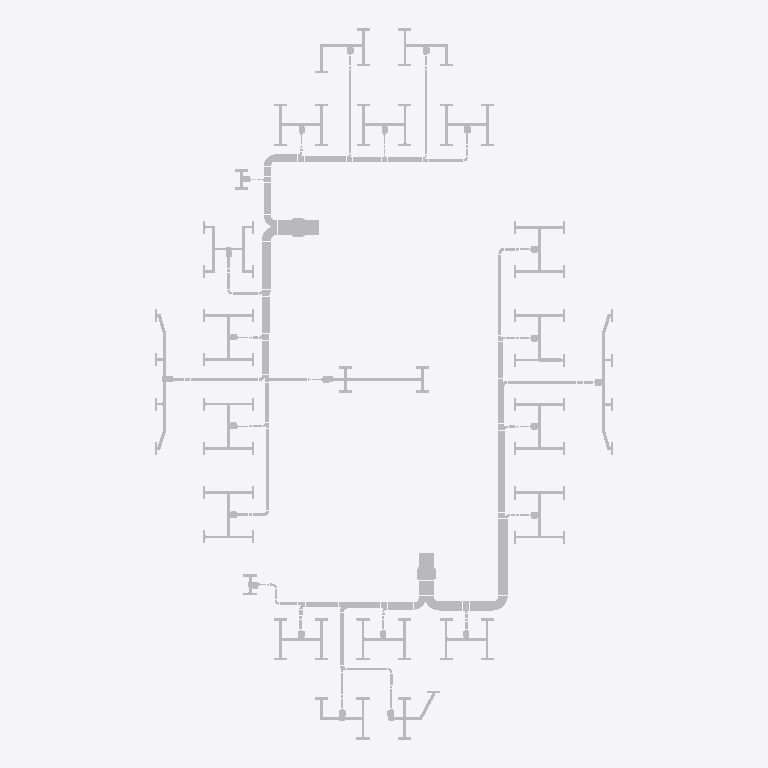
Plan cut of the same IFC building model at storey 'Storey' (level 0.00 m, cut at 1.40 m), seen from above with north up, elements coloured by IFC class (only those large enough to see are counted): 187 other elements (light grey). No cut surface shows.
Extent 35.9 m × 55.6 m × 0.5 m (x, y, z). Storeys (1): Storey at 0.00 m. Elements (282): 173 IfcFlowSegment, 84 IfcFlowTerminal, 25 IfcAirTerminalBox.

HEADER;
FILE_DESCRIPTION(('ViewDefinition [CoordinationView]'),'2;1');
FILE_NAME('demo2.ifc','2022-11-15T08:35:43',('Zaolin Pan'),('HKUST'),'IfcOpenShell','IfcOpenShell','');
FILE_SCHEMA(('IFC4'));
ENDSEC;
DATA;
#20=IFCPROJECT('1zqCt0PC0HxOzDEFoOv3un',#5,'the MEP system 2',$,$,$,$,(#11),#19);
#26=IFCSITE('1zqCt1PC0HxPjLEFoOv3un',#5,'Site',$,$,#25,$,$,.ELEMENT.,$,$,$,$,$);
#32=IFCBUILDING('1zqCt2PC0HxOukEFoOv3un',#5,'Building',$,$,#31,$,$,.ELEMENT.,$,$,$);
#38=IFCBUILDINGSTOREY('1zqCt3PC0HxQMKEFoOv3un',#5,'Storey',$,$,#37,$,$,.ELEMENT.,0.0);
#4371=IFCFLOWSEGMENT('1PxmTg79PDWQdDL2vtFSY$',#5,'duct',$,$,#4355,#4370,$);
#4454=IFCFLOWSEGMENT('1C0fy9wOn98xEk$S6n9GM3',#5,'duct',$,$,#4438,#4453,$);
#1100=IFCFLOWSEGMENT('1Zek0OIp59sAh$gwEeuK68',#5,'duct',$,$,#1084,#1099,$);
#11344=IFCFLOWSEGMENT('2QYtXevNb7muBWG8i9f3$$',#5,'duct',$,$,#11310,#11343,$);
#1065=IFCFLOWSEGMENT('03Lmq0kprC8BrZi5M4E9z5',#5,'duct',$,$,#1049,#1064,$);
#11045=IFCFLOWSEGMENT('195ymBBq57pQIH74oU8bLw',#5,'duct',$,$,#10867,#11044,$);
#1208=IFCFLOWSEGMENT('1n2IOFTTjDkhmyZZ7AZwPq',#5,'duct',$,$,#1119,#1207,$);
#3602=IFCFLOWSEGMENT('1TXgRTYgn0kBbMdohUAq_C',#5,'duct',$,$,#3504,#3601,$);
#2286=IFCFLOWSEGMENT('3luvNol0fAfhtZ8p7R9VAe',#5,'duct',$,$,#2270,#2285,$);
#1576=IFCFLOWSEGMENT('38PZ76RZP7axWJFZXfBGA7',#5,'duct',$,$,#1560,#1575,$);
#5401=IFCAIRTERMINALBOX('3uvWqCZhL3jhwGAz1_gUB3',#5,'muffler',$,$,#5373,#5400,$,$);
#4708=IFCFLOWSEGMENT('13ez7du6XDu8evMUrvvE2h',#5,'duct',$,$,#4692,#4707,$);
#5354=IFCAIRTERMINALBOX('305h4IEdj3rQDwhtHRybpc',#5,'muffler',$,$,#5326,#5353,$,$);
#1030=IFCFLOWSEGMENT('1cIDzx9UnFmR87AFkhy4R9',#5,'duct',$,$,#1014,#1029,$);
#12291=IFCFLOWSEGMENT('0A4PPaJI147ODnYvzA6MC0',#5,'duct',$,$,#12197,#12290,$);
#3899=IFCFLOWSEGMENT('3UN2yQSWr0jxRlvuqcyU7N',#5,'duct',$,$,#3883,#3898,$);
#4247=IFCFLOWSEGMENT('3SJjjZy_X4wQ203ykuObq8',#5,'duct',$,$,#4231,#4246,$);
#1394=IFCFLOWSEGMENT('2iP19YXNz9Ke9bAPBewigR',#5,'duct',$,$,#1378,#1393,$);
#4537=IFCFLOWSEGMENT('2BEoX6P853BR8nKaT1F$Rz',#5,'duct',$,$,#4521,#4536,$);
#10267=IFCFLOWSEGMENT('1DsTwB0zb9kBUIqGGOF$Pn',#5,'duct',$,$,#10168,#10266,$);
#1898=IFCFLOWSEGMENT('25UiSF88fCwxt5BmfTQQtk',#5,'duct',$,$,#1882,#1897,$);
#2321=IFCFLOWSEGMENT('1FiPcW1uT3yOQ5qESdtc2_',#5,'duct',$,$,#2305,#2320,$);
#3637=IFCFLOWSEGMENT('1tgBJi_mDCcwJleDaYi1Pi',#5,'duct',$,$,#3621,#3636,$);
#3672=IFCFLOWSEGMENT('2SedmrpCTCYwcERhaABCfm',#5,'duct',$,$,#3656,#3671,$);
#10149=IFCFLOWSEGMENT('0H7x3NvHXDVA9kTIIZdaS3',#5,'duct',$,$,#10048,#10148,$);
#2579=IFCFLOWSEGMENT('1YgmkWUQvA$gahb$v1M$qg',#5,'duct',$,$,#2563,#2578,$);
#12178=IFCFLOWSEGMENT('299VIyMaDDMxY9_$CRPNzZ',#5,'duct',$,$,#12089,#12177,$);
#4869=IFCFLOWSEGMENT('3l$aTdj6PEsx$SWeIuHEud',#5,'duct',$,$,#4853,#4868,$);
#145=IFCFLOWSEGMENT('1C2PbZIzz7SuSWPbB3pPKK',#5,'duct',$,$,#129,#144,$);
#3344=IFCFLOWSEGMENT('018mc4t9fAWOg9sa5Z47S_',#5,'duct',$,$,#3328,#3343,$);
#2804=IFCFLOWSEGMENT('0BrCEqIlTDSxOmlT4dm0YR',#5,'duct',$,$,#2788,#2803,$);
#11775=IFCFLOWSEGMENT('0rHqzOrxHD4u2JWbpDeCey',#5,'duct',$,$,#11745,#11774,$);
#11824=IFCFLOWSEGMENT('3s7mfpqcLBk9_YQ7Fov4WF',#5,'duct',$,$,#11794,#11823,$);
#10353=IFCFLOWSEGMENT('0Y8lzqHvb7zuTnnz$AAkjk',#5,'duct',$,$,#10331,#10352,$);
#10394=IFCFLOWSEGMENT('0FUfbV36D17AFObjPglRVn',#5,'duct',$,$,#10372,#10393,$);
#10564=IFCFLOWSEGMENT('3rZr6D6ar7zvRNA62GUS1z',#5,'duct',$,$,#10542,#10563,$);
#10523=IFCFLOWSEGMENT('29gqARPk18teBtQqMuOd$v',#5,'duct',$,$,#10501,#10522,$);
#11906=IFCFLOWSEGMENT('2ihHPIVgL01QoqjQozUc_d',#5,'duct',$,$,#11884,#11905,$);
#11865=IFCFLOWSEGMENT('0_80eqCdDEAhel3MA6NSEF',#5,'duct',$,$,#11843,#11864,$);
#11988=IFCFLOWSEGMENT('1laeaGw5n6hg0btmbtnRwz',#5,'duct',$,$,#11966,#11987,$);
#12029=IFCFLOWSEGMENT('0JTYBrJ0LCLPWesvefcHIE',#5,'duct',$,$,#12007,#12028,$);
#10441=IFCFLOWSEGMENT('3JMcqaUoXFjRp5YEl44cC4',#5,'duct',$,$,#10413,#10440,$);
#4625=IFCFLOWSEGMENT('3iQ4abwYX0wx3xzN5Di07g',#5,'duct',$,$,#4609,#4624,$);
#10312=IFCFLOWSEGMENT('13egHJzc106vhvlJvJp36k',#5,'duct',$,$,#10286,#10311,$);
#10482=IFCFLOWSEGMENT('1xYCXfiZ1AXwAvNlih9Jyi',#5,'duct',$,$,#10460,#10481,$);
#3379=IFCFLOWSEGMENT('189keA9nn73euPcl5SRAV4',#5,'duct',$,$,#3363,#3378,$);
#1863=IFCFLOWSEGMENT('3zC3BRnzXFrfZRaHzMYccH',#5,'duct',$,$,#1847,#1862,$);
#3757=IFCFLOWSEGMENT('0Ec8Kca3bFaPnjxHlzQu1J',#5,'duct',$,$,#3741,#3756,$);
#2839=IFCFLOWSEGMENT('2$nwudsfn13fZqlMeRjpG8',#5,'duct',$,$,#2823,#2838,$);
#2356=IFCFLOWSEGMENT('3l1m8TCMj2MBzosI87Kfla',#5,'duct',$,$,#2340,#2355,$);
#1541=IFCFLOWSEGMENT('3znxGf_v95rwf1so6c30VG',#5,'duct',$,$,#1525,#1540,$);
#11127=IFCFLOWSEGMENT('1AfPpAbjnEbf8yqi8Wz2Qz',#5,'duct',$,$,#11105,#11126,$);
#11168=IFCFLOWSEGMENT('2J96alSO9A$OIF8NPcETUb',#5,'duct',$,$,#11146,#11167,$);
#11545=IFCFLOWSEGMENT('1i41LKz7f3XugxGy1vm0OW',#5,'duct',$,$,#11523,#11544,$);
#10646=IFCFLOWSEGMENT('1n1nmh7VD3cu8hIn8smA7i',#5,'duct',$,$,#10624,#10645,$);
#10728=IFCFLOWSEGMENT('32oNs9_onFzRhHvMx1b5KV',#5,'duct',$,$,#10706,#10727,$);
#11463=IFCFLOWSEGMENT('1WjY6tb95DdO7VeNPVIwDn',#5,'duct',$,$,#11441,#11462,$);
#11504=IFCFLOWSEGMENT('3auoTFG3DECP1R9dA5LVdJ',#5,'duct',$,$,#11482,#11503,$);
#11586=IFCFLOWSEGMENT('3xJwCtiZz5CgPjVpoNaaHD',#5,'duct',$,$,#11564,#11585,$);
#4336=IFCFLOWSEGMENT('1nxvR1MDP3X848HKo6Dq$S',#5,'duct',$,$,#4266,#4335,$);
#11382=IFCFLOWSEGMENT('1aTyukzj9BduddbN3QAFqR',#5,'duct',$,$,#11363,#11381,$);
#2946=IFCFLOWSEGMENT('1g6NseSO99TeeRAp$SgVts',#5,'duct',$,$,#2930,#2945,$);
#10605=IFCFLOWSEGMENT('2h5dW1idvEWBembxHrQlf$',#5,'duct',$,$,#10583,#10604,$);
#11947=IFCFLOWSEGMENT('2JRWQKWMv0mesLN5flyJvt',#5,'duct',$,$,#11925,#11946,$);
#12070=IFCFLOWSEGMENT('2pDc6fU9PEUB4U9y_hqeFI',#5,'duct',$,$,#12048,#12069,$);
#10769=IFCFLOWSEGMENT('3t3I8Zsk17CgH32LKllSJh',#5,'duct',$,$,#10747,#10768,$);
#11209=IFCFLOWSEGMENT('3MMJNVi1T5eRR2RsUoL0C2',#5,'duct',$,$,#11187,#11208,$);
#10687=IFCFLOWSEGMENT('1Wss8jNl9AAwVhXrriT5rd',#5,'duct',$,$,#10665,#10686,$);
#11086=IFCFLOWSEGMENT('3YeUO6URjCWuFMdzhjISc7',#5,'duct',$,$,#11064,#11085,$);
#11291=IFCFLOWSEGMENT('3rlHQ1XGH4_e$NjaqR_Xmx',#5,'duct',$,$,#11269,#11290,$);
#11250=IFCFLOWSEGMENT('1A4kH4AA9Ds9COG3HDRZII',#5,'duct',$,$,#11228,#11249,$);
#10848=IFCFLOWSEGMENT('1OTJTYC8f2ePEwph$QQ0Og',#5,'duct',$,$,#10826,#10847,$);
#1741=IFCFLOWSEGMENT('0DuigjiMTBlgEchRGTlYPM',#5,'duct',$,$,#1725,#1740,$);
#10807=IFCFLOWSEGMENT('1RjPraPJ96KOPo7olZopLi',#5,'duct',$,$,#10788,#10806,$);
#11422=IFCFLOWSEGMENT('3C0_QX9ZP1BQaBKzCkYpJ3',#5,'duct',$,$,#11401,#11421,$);
#3864=IFCFLOWSEGMENT('0FhBc2ht19bRocHAq6NSyR',#5,'duct',$,$,#3848,#3863,$);
#1506=IFCFLOWSEGMENT('0TYMMfCvH5rBMcZE63UAFV',#5,'duct',$,$,#1448,#1505,$);
#2721=IFCFLOWSEGMENT('2TUvJzK659ZezR0E_Yw8Oz',#5,'duct',$,$,#2705,#2720,$);
#338=IFCFLOWSEGMENT('3L9CiGVlD49Pn4BXF_wxCN',#5,'duct',$,$,#322,#337,$);
#6024=IFCAIRTERMINALBOX('1AbNj5bY5FShdKpRnDVisZ',#5,'vav_5',$,$,#5995,#6023,$,$);
#5832=IFCAIRTERMINALBOX('0_IAKxQAH2NuO1tdLbUDWn',#5,'vav_5',$,$,#5803,#5831,$,$);
#6072=IFCAIRTERMINALBOX('2mB$OZirr1gB74IoctpiPv',#5,'vav_5',$,$,#6043,#6071,$,$);
#2488=IFCFLOWSEGMENT('0oba6Kmv96$8GBJmx42Y$U',#5,'duct',$,$,#2451,#2487,$);
#5689=IFCAIRTERMINALBOX('3uDaHpWwL7pR$IMDFUaDF8',#5,'vav_5',$,$,#5660,#5688,$,$);
#6504=IFCAIRTERMINALBOX('396NIN8U1D0BJ3d5_Hon48',#5,'vav_5',$,$,#6475,#6503,$,$);
#5497=IFCAIRTERMINALBOX('385afUs0bCsw85gpVkI1HP',#5,'vav_5',$,$,#5468,#5496,$,$);
#5449=IFCAIRTERMINALBOX('1PyFVvOJDCHeaePBR78F1b',#5,'vav_5',$,$,#5420,#5448,$,$);
#5593=IFCAIRTERMINALBOX('1_PDaSUtH6ZhIMoj_5mhDq',#5,'vav_5',$,$,#5564,#5592,$,$);
#5784=IFCAIRTERMINALBOX('1io9Pkn7rD9u9wEZTCl5XC',#5,'vav_5',$,$,#5755,#5783,$,$);
#6168=IFCAIRTERMINALBOX('0nPmQtUDL8PQ5L6h8Nq2UG',#5,'vav_5',$,$,#6139,#6167,$,$);
#6360=IFCAIRTERMINALBOX('0UXGauYt59N9TkyFQStIjx',#5,'vav_5',$,$,#6331,#6359,$,$);
#6408=IFCAIRTERMINALBOX('2NTXTMEh5BNgdUaIIC7DfD',#5,'vav_5',$,$,#6379,#6407,$,$);
#5545=IFCAIRTERMINALBOX('12Ac9B4YP1PuSrvJbSSxA9',#5,'vav_5',$,$,#5516,#5544,$,$);
#5641=IFCAIRTERMINALBOX('1ZHFZzL_j9Sv8tk6VrpecM',#5,'vav_5',$,$,#5612,#5640,$,$);
#5976=IFCAIRTERMINALBOX('3_QNNBww9A3g56ixHaFG1u',#5,'vav_5',$,$,#5947,#5975,$,$);
#6216=IFCAIRTERMINALBOX('29pgEsPm9FFBiUDipnqpHj',#5,'vav_5',$,$,#6187,#6215,$,$);
#3944=IFCFLOWSEGMENT('1FIFI5lGb3LAnufUn7opPH',#5,'duct',$,$,#3918,#3943,$);
#1429=IFCFLOWSEGMENT('2W7R$D9Rb6hRolknmYFfX5',#5,'duct',$,$,#1413,#1428,$);
#6264=IFCAIRTERMINALBOX('2PrstWRb98vx9kMAXKQc_u',#5,'vav_5',$,$,#6235,#6263,$,$);
#5880=IFCAIRTERMINALBOX('27ngdf5ej0AwCzURGM_QI3',#5,'vav_5',$,$,#5851,#5879,$,$);
#6120=IFCAIRTERMINALBOX('1KrUhufnPBpRBmIguUnc1d',#5,'vav_5',$,$,#6091,#6119,$,$);
#6456=IFCAIRTERMINALBOX('09MPEJT_52JuaDDMQeTbuO',#5,'vav_5',$,$,#6427,#6455,$,$);
#855=IFCFLOWSEGMENT('0CDDaQV$580AsywXsErqYh',#5,'duct',$,$,#804,#854,$);
#5736=IFCAIRTERMINALBOX('1SnUr0upTDKRwx$_3eLHGo',#5,'vav_5',$,$,#5708,#5735,$,$);
#5928=IFCAIRTERMINALBOX('1RZXcRvnPCZAzAyWelSkfB',#5,'vav_5',$,$,#5899,#5927,$,$);
#6312=IFCAIRTERMINALBOX('3oDs$VTMv9x8BLYwv9NmxU',#5,'vav_5',$,$,#6283,#6311,$,$);
#960=IFCFLOWSEGMENT('2exZRgveb2buAyGJ7n5GIM',#5,'duct',$,$,#922,#959,$);
#4590=IFCFLOWSEGMENT('3kKDWNPVL559uSYghKUgVx',#5,'duct',$,$,#4556,#4589,$);
#1933=IFCFLOWSEGMENT('0llKs7Znb3O9xE$KQu_9rr',#5,'duct',$,$,#1917,#1932,$);
#903=IFCFLOWSEGMENT('2iInOiZif1qRfd7hBxaGF2',#5,'duct',$,$,#874,#902,$);
#233=IFCFLOWSEGMENT('2dzt$$CCXCwhH8BecIZCjq',#5,'duct',$,$,#217,#232,$);
#2996=IFCFLOWSEGMENT('0icL4y9IbAigwN94tTTDG5',#5,'duct',$,$,#2965,#2995,$);
#4419=IFCFLOWSEGMENT('0Ai7VVYH5FW8QL9Nu7EIjN',#5,'duct',$,$,#4390,#4418,$);
#2036=IFCFLOWSEGMENT('0bLWseAFX9uACP4dcLfExv',#5,'duct',$,$,#2005,#2035,$);
#4502=IFCFLOWSEGMENT('2cjFzMPhD3KwvvxLhvDKdw',#5,'duct',$,$,#4473,#4501,$);
#9399=IFCFLOWTERMINAL('2C_5Ic9uPEmuoqK9eXfY4I',#5,'grille_1',$,$,#9376,#9398,$);
#8517=IFCFLOWTERMINAL('1FGPlXvNj5GwmSl5MdCkYL',#5,'grille_1',$,$,#8494,#8516,$);
#8475=IFCFLOWTERMINAL('3Or3Zfi0T2Cf0MO2qlmnJm',#5,'grille_1',$,$,#8452,#8474,$);
#8391=IFCFLOWTERMINAL('2P0ZSZ6kj0pgaF54m2dzNT',#5,'grille_1',$,$,#8368,#8390,$);
#2614=IFCFLOWSEGMENT('1WVSo8ZS53NPh34bkIS5p5',#5,'duct',$,$,#2598,#2613,$);
#7803=IFCFLOWTERMINAL('36VJrlHPrAWRMsi6ZhT0kq',#5,'grille_1',$,$,#7780,#7802,$);
#7845=IFCFLOWTERMINAL('0Xa3DFUjbAjRJcdlmBJ$84',#5,'grille_1',$,$,#7822,#7844,$);
#8055=IFCFLOWTERMINAL('3D_j7Qisj0r9n$zbO0k2TK',#5,'grille_1',$,$,#8032,#8054,$);
#8181=IFCFLOWTERMINAL('0ZNk4nAw98CRcBqtoKnK5e',#5,'grille_1',$,$,#8158,#8180,$);
#8139=IFCFLOWTERMINAL('17VemJH$LAGBg4XX336Bjp',#5,'grille_1',$,$,#8116,#8138,$);
#8223=IFCFLOWTERMINAL('0O60m8Ag10Ph7phjlHnp1Z',#5,'grille_1',$,$,#8200,#8222,$);
#8559=IFCFLOWTERMINAL('2FcdKnpKv7tPq_7uWEJdWT',#5,'grille_1',$,$,#8536,#8558,$);
#8601=IFCFLOWTERMINAL('2Vdh1iCGvFnu6ekw$x05wL',#5,'grille_1',$,$,#8578,#8600,$);
#8769=IFCFLOWTERMINAL('3MWbyxTAHD0fRw0nwbSZ3W',#5,'grille_1',$,$,#8746,#8768,$);
#8853=IFCFLOWTERMINAL('1ub5rPwRf8yB9cWP1bXWXn',#5,'grille_1',$,$,#8830,#8852,$);
#8979=IFCFLOWTERMINAL('08JervDNj4ehkX9f6osK8n',#5,'grille_1',$,$,#8956,#8978,$);
#9483=IFCFLOWTERMINAL('0UK1mNGnjCMPxgKWE7Q5ww',#5,'grille_1',$,$,#9460,#9482,$);
#9525=IFCFLOWTERMINAL('1out8SaDf4HAePooQ4j5PU',#5,'grille_1',$,$,#9502,#9524,$);
#7468=IFCFLOWTERMINAL('1I3gdvC3b5SBc3KBeNmNtW',#5,'grille_1',$,$,#7446,#7467,$);
#7677=IFCFLOWTERMINAL('1GAbEFkFPFxBm4SooKJA36',#5,'grille_1',$,$,#7654,#7676,$);
#7887=IFCFLOWTERMINAL('0nQZXT_0P5fRw7dSlBCGu3',#5,'grille_1',$,$,#7864,#7886,$);
#1252=IFCFLOWSEGMENT('33SEBzLSzD8ONTqHg18FYB',#5,'duct',$,$,#1227,#1251,$);
#3414=IFCFLOWSEGMENT('1ODCmZyIX0VuiTfUy9FiuF',#5,'duct',$,$,#3398,#3413,$);
#1986=IFCFLOWSEGMENT('2maocAPGnEwOhj5L9mYcul',#5,'duct',$,$,#1952,#1985,$);
#9441=IFCFLOWTERMINAL('0Vb66Qtc1DrwQ2rZ62OiGN',#5,'grille_1',$,$,#9418,#9440,$);
#6965=IFCFLOWTERMINAL('0QgGH0Lp95GBEiToF6dTlJ',#5,'grille_1',$,$,#6942,#6964,$);
#7301=IFCFLOWTERMINAL('2EiCe0u957egOJZvektDPs',#5,'grille_1',$,$,#7278,#7300,$);
#3485=IFCFLOWSEGMENT('2vRpHSfmPDFOOtFVNLVTOA',#5,'duct',$,$,#3469,#3484,$);
#2769=IFCFLOWSEGMENT('3uVSyGql9FBeTOUqGM0iSg',#5,'duct',$,$,#2740,#2768,$);
#6713=IFCFLOWTERMINAL('3$Of6__Y546fKVoUF6LF2f',#5,'grille_1',$,$,#6690,#6712,$);
#6755=IFCFLOWTERMINAL('3j95lI4JT4Ze8kHZtibvZ7',#5,'grille_1',$,$,#6732,#6754,$);
#6797=IFCFLOWTERMINAL('2TkGbrR3D4veSOX6qQ44ys',#5,'grille_1',$,$,#6774,#6796,$);
#6881=IFCFLOWTERMINAL('2_rd0Tc4fD3P7ZpH7c3ole',#5,'grille_1',$,$,#6858,#6880,$);
#6923=IFCFLOWTERMINAL('2u8XweidLEqvDGlw2Hen2M',#5,'grille_1',$,$,#6900,#6922,$);
#7049=IFCFLOWTERMINAL('2PxXxbPf91PAgYJhWxmfK_',#5,'grille_1',$,$,#7026,#7048,$);
#7091=IFCFLOWTERMINAL('3FqI2eMpH06xWTlPw7Y4dC',#5,'grille_1',$,$,#7068,#7090,$);
#7133=IFCFLOWTERMINAL('39r033Fy55rRtxxbn$niSh',#5,'grille_1',$,$,#7110,#7132,$);
#7217=IFCFLOWTERMINAL('28RzOANTX7iu85YVQgQpYs',#5,'grille_1',$,$,#7194,#7216,$);
#7259=IFCFLOWTERMINAL('0JjSx4p11FW8h$zYsYTVzW',#5,'grille_1',$,$,#7236,#7258,$);
#7427=IFCFLOWTERMINAL('36Q5ws1GrCngdCspkKOaLW',#5,'grille_1',$,$,#7404,#7426,$);
#7635=IFCFLOWTERMINAL('3TueO0icfAYPmJcpxxddQv',#5,'grille_1',$,$,#7612,#7634,$);
#7761=IFCFLOWTERMINAL('3cS7TCBqH03RJOBpNkxsve',#5,'grille_1',$,$,#7738,#7760,$);
#8013=IFCFLOWTERMINAL('27MU77Ntf9pf$zBvFE1l$w',#5,'grille_1',$,$,#7990,#8012,$);
#8349=IFCFLOWTERMINAL('3M7hlbkUr1u9W_9D$PONNk',#5,'grille_1',$,$,#8326,#8348,$);
#8643=IFCFLOWTERMINAL('1U0buiQu53ex5FtKUco1zQ',#5,'grille_1',$,$,#8620,#8642,$);
#8727=IFCFLOWTERMINAL('3PZwFZ8$nDkehEs2hJHsJv',#5,'grille_1',$,$,#8704,#8726,$);
#8937=IFCFLOWTERMINAL('3JdnhAyEb0MBOOTRFA16fT',#5,'grille_1',$,$,#8914,#8936,$);
#9147=IFCFLOWTERMINAL('0V_5$IKfbFgu9Bmezcw3RN',#5,'grille_1',$,$,#9124,#9146,$);
#9105=IFCFLOWTERMINAL('24CEKXW0j7L9B$$xVDhOXH',#5,'grille_1',$,$,#9082,#9104,$);
#9189=IFCFLOWTERMINAL('3h$9mG$$DB7udLf0$nvg4w',#5,'grille_1',$,$,#9166,#9188,$);
#9273=IFCFLOWTERMINAL('2Tr$MP7Q18ZQpxfKxCADPP',#5,'grille_1',$,$,#9250,#9272,$);
#9315=IFCFLOWTERMINAL('09Wg0KU1T0wOkN99ctDooy',#5,'grille_1',$,$,#9292,#9314,$);
#9567=IFCFLOWTERMINAL('2GaS97v5HAGueBJWwPubru',#5,'grille_1',$,$,#9544,#9566,$);
#9609=IFCFLOWTERMINAL('3Y8VW_i5f9NODPVhSTrcKU',#5,'grille_1',$,$,#9586,#9608,$);
#9651=IFCFLOWTERMINAL('1Gx7WDCwvFjgUSZY3NdOgC',#5,'grille_1',$,$,#9628,#9650,$);
#9735=IFCFLOWTERMINAL('2YfBgrTMz43xOc5opZcHZv',#5,'grille_1',$,$,#9712,#9734,$);
#9693=IFCFLOWTERMINAL('1V_2_aljfEVRodLc103Iqu',#5,'grille_1',$,$,#9670,#9692,$);
#9777=IFCFLOWTERMINAL('3jdvhzSLX0G89NMntsiue5',#5,'grille_1',$,$,#9754,#9776,$);
#9819=IFCFLOWTERMINAL('2qH9YhRx5EYvol3ZHO_t$1',#5,'grille_1',$,$,#9796,#9818,$);
#9861=IFCFLOWTERMINAL('1TvCyoHrfB$vXxjpfxOQUn',#5,'grille_1',$,$,#9838,#9860,$);
#6839=IFCFLOWTERMINAL('2A87n5p_5EBxPugSTOMCor',#5,'grille_1',$,$,#6816,#6838,$);
#7007=IFCFLOWTERMINAL('1ijCckTDrEMO3ShcxLvp0N',#5,'grille_1',$,$,#6984,#7006,$);
#67=IFCFLOWSEGMENT('347RzHmKf6PfvRXPXzDAuj',#5,'duct',$,$,#51,#66,$);
#373=IFCFLOWSEGMENT('1tQg9ieen9WhnO5EbLIwcF',#5,'duct',$,$,#357,#372,$);
#639=IFCFLOWSEGMENT('2BAuG5eT5B7fc$ClrGGzoO',#5,'duct',$,$,#623,#638,$);
#4799=IFCFLOWSEGMENT('0$AdTus9P69gEgH7f2pXwl',#5,'duct',$,$,#4783,#4798,$);
#7175=IFCFLOWTERMINAL('1hHoNDM$b2xe1zWkcn4lGU',#5,'grille_1',$,$,#7152,#7174,$);
#7343=IFCFLOWTERMINAL('2zbyTffCjDxgGGjCCn56A1',#5,'grille_1',$,$,#7320,#7342,$);
#8433=IFCFLOWTERMINAL('2GIocSzO54eAcspZ3vddWa',#5,'grille_1',$,$,#8410,#8432,$);
#9063=IFCFLOWTERMINAL('3laOKZA_56fxU16$i6bJOM',#5,'grille_1',$,$,#9040,#9062,$);
#9231=IFCFLOWTERMINAL('3KZDAcy3j6zADOR47gLN5k',#5,'grille_1',$,$,#9208,#9230,$);
#9357=IFCFLOWTERMINAL('0il9c2oDvD4v91K4HsvF_K',#5,'grille_1',$,$,#9334,#9356,$);
ENDSEC;
